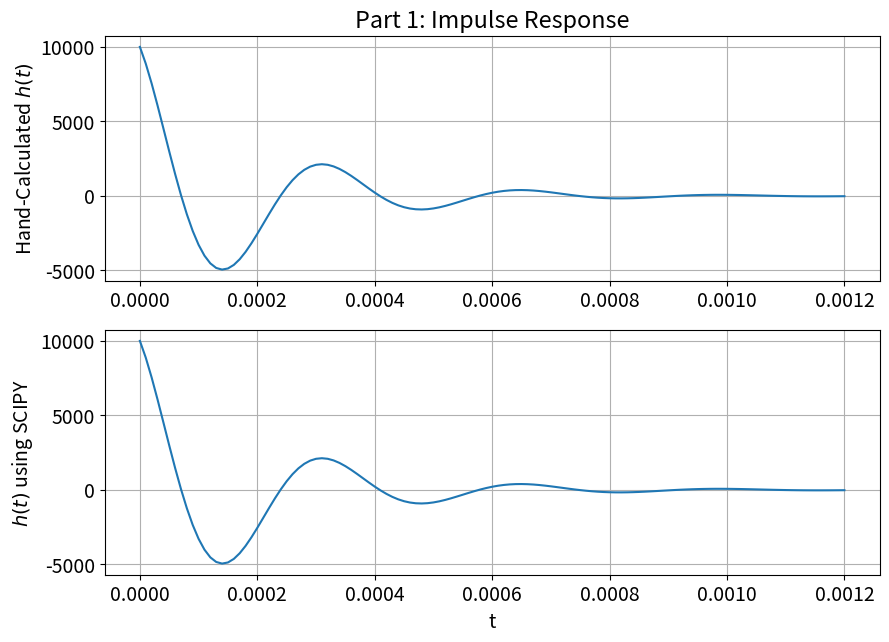
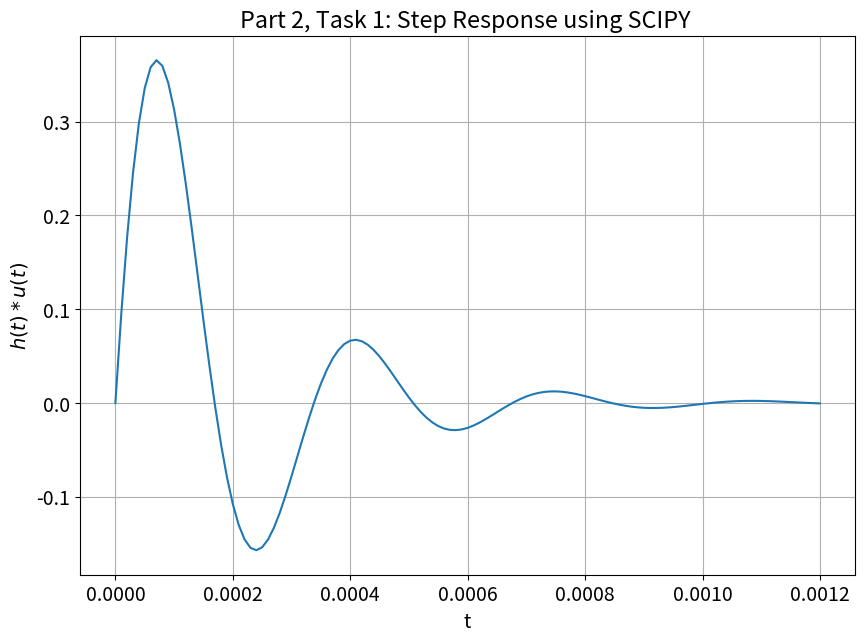

The matplotlib source for these figures, in order:
#################################
#                               #
# Luther Michaels               # 
# ECE 351-52                    #
# Lab 5                         #
# October 7, 2021               #
# Step and Impulse Response     #
# of a RLC Band Pass Filter     #
#                               #
#################################

import numpy as np
import matplotlib.pyplot as plt
import scipy.signal as sig

plt.rcParams.update({'font.size': 14}) # Set plot font size.
steps = 1e-5    # diminished step size
t = np.arange(0, 1.2e-3 + steps, steps)   # time interval between 0 and 1.2 ms
    
""" Lab 2: STEP """
def u(t): # Step function with input variable t
    y = np.zeros(t.shape) # Initialze an array of zeros.
    for i in range(len(t)): # Run loop for each index of t.
        if t[i] < 0:
            y[i] = 0  # y = 0 for all time t < 0
        else:
            y[i] = 1  # y = 1 if t is GTE to 0
    return y

R = 1000   # Initialize RLC circuit parameters as variables outside functions.
L = 27e-3
C = 100e-9
    
""" Part 1, Task 1: PLOT HAND-CALCULATED IMPULSE RESPONSE """
def h(t,R,L,C):   # additional R,L,C inputs
    alpha = (-1 / (2 * R * C))
    omega = (1 / 2) * np.sqrt((1 / (R * C)) ** 2 - (4 * ((1/np.sqrt(L * C)) ** 2)) + 0 * 1j)
    p = alpha + omega
    g = (1 / (R * C)) * p
    g_mag = np.abs(g)        # magnitude
    g_phase = np.angle(g)    # phase
    h = (((g_mag) / np.abs(omega)) * np.exp(alpha * t) * np.sin((np.abs(omega) * t) + g_phase)) * u(t)
    return h

y = h(t,R,L,C)
plt.figure(figsize = (10, 7))
plt.subplot(2, 1, 1)    # subplot 1
plt.plot(t, y)
plt.grid()
plt.title('Part 1: Impulse Response')
plt.ylabel('Hand-Calculated $ h(t) $')

""" Part 1, Task 2: PLOT IMPULSE RESPONSE USING SCIPY ON TRANSFER FUNCTION """
num = [0, (1 / (R * C)), 0]                 # transfer function numerator
den = [1, (1 / (R * C)), (1 / (L * C))]     # transfer function denominator

tout, yout = sig.impulse((num, den), T = t)    # Use scipy to find the impulse response.
plt.subplot(2, 1, 2)  # subplot 2
plt.plot(tout, yout)  # output of scipy impulse
plt.grid()
plt.ylabel('$ h(t) $ using SCIPY')
plt.xlabel('t')
plt.show()

""" Part 2, Task 1: PLOT STEP RESPONSE OF H(s) USING SCIPY"""
tout, yout = sig.step((num, den), T = t)   # Use scipy to find the step response.
plt.figure(figsize = (10, 7))    # tout on same interval as t
plt.subplot(1, 1, 1)
plt.plot(tout, yout)   # output of scipy step
plt.grid()
plt.ylabel('$ h(t)  * u(t) $')
plt.xlabel('t')
plt.title('Part 2, Task 1: Step Response using SCIPY ')
plt.show()